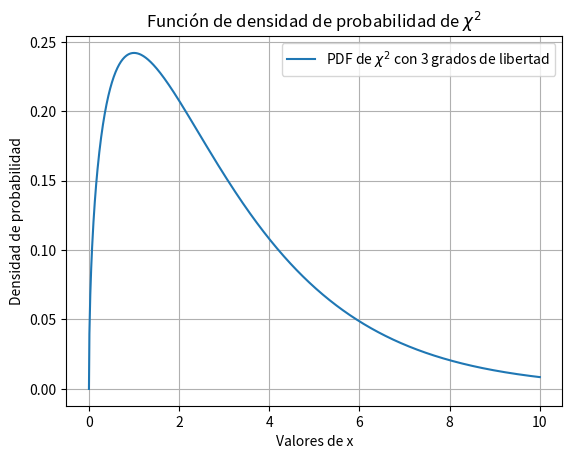

Python code for this plot:
import numpy as np
import matplotlib.pyplot as plt
from scipy.stats import chi2

# Grados de libertad
k = 3

# Rango de valores de x
x = np.linspace(0, 10, 1000)

# Calcular la pdf
pdf = chi2.pdf(x, k)

# Graficar la pdf
plt.plot(x, pdf, label='PDF de $\chi^2$ con 3 grados de libertad')
plt.title('Función de densidad de probabilidad de $\chi^2$')
plt.xlabel('Valores de x')
plt.ylabel('Densidad de probabilidad')
plt.legend()
plt.grid(True)
plt.show()